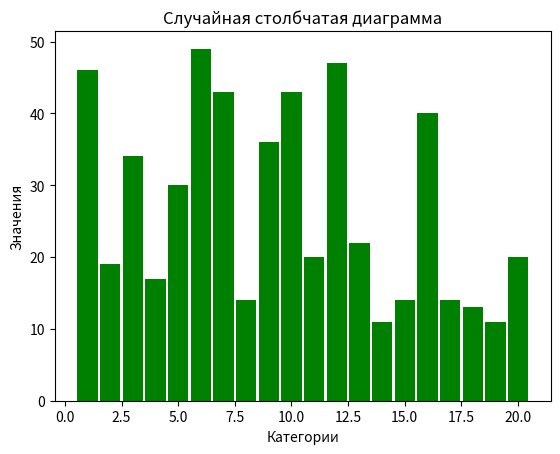

The matplotlib source for this figure:
import matplotlib.pyplot as plt 
from random import randint

length = 20 # количество столбов
x = [i+1 for i in range(length)]
y = [randint(10, 50) for i in range(length)]

plt.bar(x, y, color="green", width=0.9)
plt.title("Случайная столбчатая диаграмма")
plt.xlabel("Категории")
plt.ylabel("Значения")
plt.show()